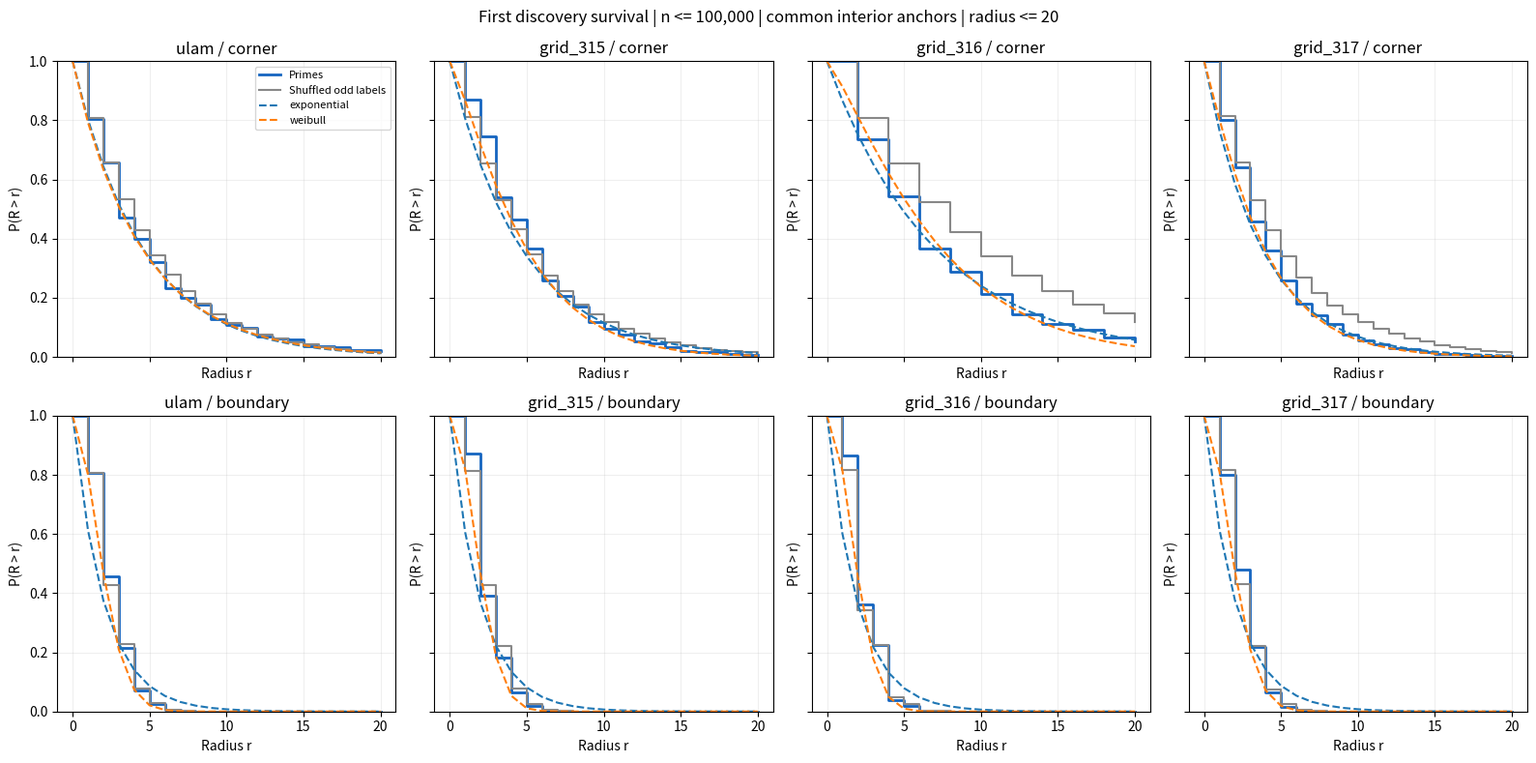
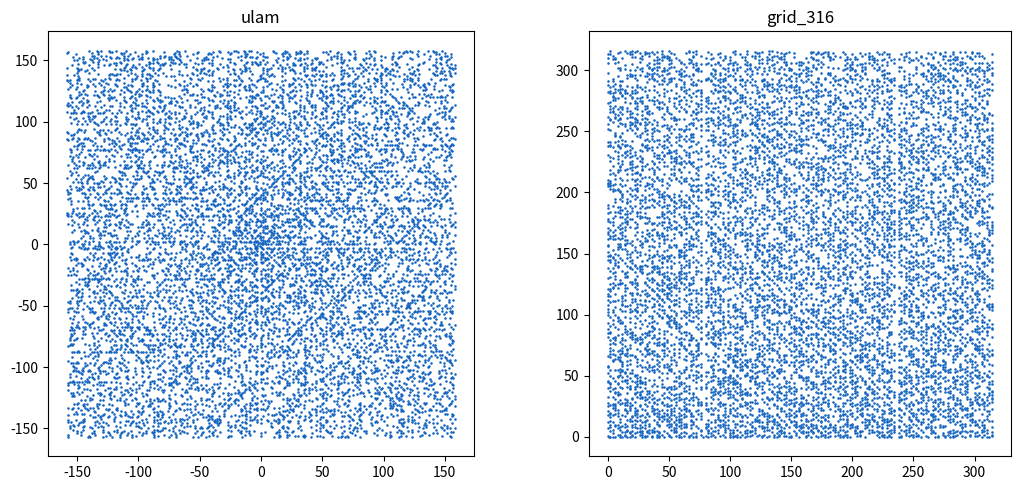

Here is the Python script that generated these plots, in order:
"""Corner-anchored prime search; run: python3 experiment.py."""
import os
os.environ.setdefault('MPLCONFIGDIR', '/tmp/prime-research-mpl')
import json
from pathlib import Path
import numpy as np
from scipy.optimize import minimize
import matplotlib
matplotlib.use('Agg')
import matplotlib.pyplot as plt

N, LIMIT = 100_000, 20
OUT = Path('results')

def sieve(n):
    a = np.ones(n+1, dtype=bool); a[:2] = False
    for p in range(2, int(n**0.5)+1):
        if a[p]: a[p*p::p] = False
    return a

def layouts(n):
    xy = np.zeros((n+1, 2), dtype=int)
    x = y = 0; k = 1; length = 1
    while k < n:
        for dx, dy in ((1,0),(0,1),(-1,0),(0,-1)):
            for _ in range(length):
                if k == n: break
                x += dx; y += dy; k += 1; xy[k] = x,y
            if dy: length += 1
    result = {'ulam': xy}
    for w in (315,316,317):
        a = np.arange(n+1)-1
        result[f'grid_{w}'] = np.column_stack((a%w, a//w))
    return result

def board(coords, labels):
    c = coords[1:]; lo = c.min(axis=0)
    shifted = coords-lo
    grid = np.zeros(tuple(c.max(axis=0)-lo+1), dtype=int)
    grid[shifted[1:,0], shifted[1:,1]] = np.arange(1,len(coords))
    return grid, shifted

def valid_origins(grid, xy, radius):
    # Require the entire centered box: all four anchored squares are observable.
    valid = grid > 0
    sat = np.pad(valid.astype(int), ((1,0),(1,0))).cumsum(0).cumsum(1)
    x,y = xy.T; a=x-radius; b=y-radius; c=x+radius+1; d=y+radius+1
    ok=(a>=0)&(b>=0)&(c<=grid.shape[0])&(d<=grid.shape[1])
    ids=np.flatnonzero(ok)
    ok[ids] = (sat[c[ids],d[ids]]-sat[a[ids],d[ids]]-sat[c[ids],b[ids]]+sat[a[ids],b[ids]]) == (2*radius+1)**2
    ok[0]=False
    return ok

def distances(grid, xy, anchors, labels, mode, radius):
    values=[]
    for sx,sy in ((1,1),(-1,1),(-1,-1),(1,-1)):
        pos=xy[anchors]; rfirst=np.full(len(anchors),radius+1)
        for r in range(1,radius+1):
            ids=np.flatnonzero(rfirst>radius)
            if not len(ids): break
            p=pos[ids]; hit=np.zeros(len(ids),bool)
            offsets=[(r,r)] if mode=='corner' else [(r,k) for k in range(r+1)]+[(k,r) for k in range(r)]
            for dx,dy in offsets:
                hit |= labels[grid[p[:,0]+sx*dx,p[:,1]+sy*dy]]
            rfirst[ids[hit]]=r
        values.append(rfirst)
    return np.column_stack(values)

def fit(data, radius, weibull):
    r=data[data<=radius].astype(float); censored=np.sum(data>radius)
    def objective(theta):
        alpha=np.exp(theta[0]); beta=np.exp(theta[1]) if weibull else 1.
        left=alpha*(r-1)**beta; delta=alpha*r**beta-left
        return float(np.sum(left-np.log(-np.expm1(-delta)))+censored*alpha*radius**beta)
    opt=minimize(objective, [-2.,0.] if weibull else [-2.], bounds=[(-15,5)]*1+([(-3,2)] if weibull else []))
    return dict(alpha=float(np.exp(opt.x[0])),beta=float(np.exp(opt.x[1])) if weibull else 1.,nll=float(opt.fun),converged=bool(opt.success))

def main():
    OUT.mkdir(exist_ok=True)
    prime=sieve(N); maps=layouts(N)
    boards={name:board(xy,prime) for name,xy in maps.items()}
    eligible=np.logical_and.reduce([valid_origins(g,xy,LIMIT) for g,xy in boards.values()])
    anchors=np.flatnonzero(prime & eligible)
    rng=np.random.default_rng(20261112)
    random=prime.copy()
    for low in range(1,N+1,5000):
        ids=np.arange(low,min(low+5000,N+1)); ids=ids[(ids%2==1)&(ids>2)]
        random[ids]=rng.permutation(random[ids])
    random_anchors=np.flatnonzero(random & eligible)
    summary={}; fig,axes=plt.subplots(2,4,figsize=(16,8),sharex=True,sharey=True)
    rr=np.arange(LIMIT+1)
    for col,(name,(grid,xy)) in enumerate(boards.items()):
        for row,mode in enumerate(('corner','boundary')):
            raw=distances(grid,xy,anchors,prime,mode,LIMIT)
            null=distances(grid,xy,random_anchors,random,mode,LIMIT)
            data=raw.ravel(); baseline=null.ravel()
            key=f'{name}_{mode}'
            np.savez_compressed(OUT/f'{key}.npz',anchors=anchors,distance=raw,random_anchors=random_anchors,random_distance=null)
            fits={m:fit(data,LIMIT,m=='weibull') for m in ('exponential','weibull')}
            summary[key]=dict(anchors=len(anchors),observations=len(data),censored=int(np.sum(data>LIMIT)),restricted_mean=float(np.minimum(data,LIMIT).mean()),fits=fits)
            ax=axes[row,col]
            ax.step(rr,[(data>r).mean() for r in rr],where='post',label='Primes',color='#1565c0',lw=2)
            ax.step(rr,[(baseline>r).mean() for r in rr],where='post',label='Shuffled odd labels',color='#888888')
            for m,f in fits.items(): ax.plot(rr,np.exp(-f['alpha']*rr**f['beta']), '--',label=m)
            ax.set_title(f'{name} / {mode}'); ax.set_ylim(0,1); ax.grid(alpha=.2)
            ax.set_xlabel('Radius r'); ax.set_ylabel('P(R > r)')
    axes[0,0].legend(fontsize=8)
    fig.suptitle(f'First discovery survival | n <= {N:,} | common interior anchors | radius <= {LIMIT}')
    fig.tight_layout(); fig.savefig(OUT/'survival.png',dpi=160); plt.close(fig)
    fig,axes=plt.subplots(1,2,figsize=(11,5))
    for ax,name in zip(axes,('ulam','grid_316')):
        ids=np.flatnonzero(prime); coords=maps[name][ids]
        ax.scatter(*coords.T,s=.7,c='#1565c0'); ax.set_aspect('equal'); ax.set_title(name)
    fig.tight_layout(); fig.savefig(OUT/'prime_maps.png',dpi=160); plt.close(fig)
    (OUT/'summary.json').write_text(json.dumps(summary,indent=2))
    print(json.dumps(summary,indent=2))

if __name__=='__main__': main()
